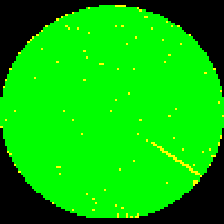

Source data for this figure (header and first rows):
0, 0, 0, 0, 0, 0, 0, 0, 0, 0, 0, 0, 0, 0, 0, 0, 0, 0, 0, 0, 0, 0, 0, 0
0, 0, 0, 0, 0, 0, 0, 0, 0, 0, 0, 0, 0, 0, 0, 0, 0, 0, 0, 0, 0, 0, 0, 0
0, 0, 0, 0, 0, 0, 0, 0, 0, 0, 0, 0, 0, 0, 0, 0, 0, 0, 0, 0, 0, 0, 0, 0
0, 0, 0, 0, 0, 0, 0, 0, 0, 0, 0, 0, 0, 0, 0, 0, 0, 0, 0, 0, 0, 0, 0, 0
0, 0, 0, 0, 0, 0, 0, 0, 0, 0, 0, 0, 0, 0, 0, 0, 0, 0, 0, 0, 0, 0, 0, 0
0, 0, 0, 0, 0, 0, 0, 0, 0, 0, 0, 0, 0, 0, 0, 0, 0, 0, 0, 0, 0, 0, 0, 0
0, 0, 0, 0, 0, 0, 0, 0, 0, 0, 0, 0, 0, 0, 0, 0, 0, 0, 0, 0, 0, 0, 0, 0
0, 0, 0, 0, 0, 0, 0, 0, 0, 0, 0, 0, 0, 0, 0, 0, 0, 0, 0, 0, 0, 0, 0, 0
0, 0, 0, 0, 0, 0, 0, 0, 0, 0, 0, 0, 0, 0, 0, 0, 0, 0, 0, 0, 0, 0, 1, 1
0, 0, 0, 0, 0, 0, 0, 0, 0, 0, 0, 0, 0, 0, 0, 0, 0, 0, 0, 0, 2, 1, 1, 1
0, 0, 0, 0, 0, 0, 0, 0, 0, 0, 0, 0, 0, 0, 0, 0, 0, 0, 0, 1, 1, 1, 1, 1
0, 0, 0, 0, 0, 0, 0, 0, 0, 0, 0, 0, 0, 0, 0, 0, 0, 0, 2, 1, 1, 1, 1, 1
0, 0, 0, 0, 0, 0, 0, 0, 0, 0, 0, 0, 0, 0, 0, 0, 0, 1, 1, 1, 1, 1, 1, 1
0, 0, 0, 0, 0, 0, 0, 0, 0, 0, 0, 0, 0, 0, 0, 0, 2, 1, 1, 1, 1, 1, 1, 1
0, 0, 0, 0, 0, 0, 0, 0, 0, 0, 0, 0, 0, 0, 2, 1, 1, 1, 1, 1, 1, 1, 1, 1
0, 0, 0, 0, 0, 0, 0, 0, 0, 0, 0, 0, 0, 2, 1, 1, 1, 1, 1, 1, 1, 1, 1, 1
0, 0, 0, 0, 0, 0, 0, 0, 0, 0, 0, 0, 2, 1, 1, 1, 1, 1, 1, 1, 1, 1, 1, 1
0, 0, 0, 0, 0, 0, 0, 0, 0, 0, 0, 0, 1, 1, 1, 1, 1, 1, 1, 1, 1, 1, 1, 1
0, 0, 0, 0, 0, 0, 0, 0, 0, 0, 0, 1, 1, 1, 1, 1, 1, 1, 1, 1, 1, 1, 1, 1
0, 0, 0, 0, 0, 0, 0, 0, 0, 0, 1, 1, 1, 1, 1, 1, 1, 1, 2, 1, 1, 1, 1, 1
0, 0, 0, 0, 0, 0, 0, 0, 0, 1, 1, 1, 1, 1, 1, 1, 1, 1, 1, 1, 1, 1, 1, 1
0, 0, 0, 0, 0, 0, 0, 0, 2, 1, 1, 1, 1, 1, 1, 1, 1, 1, 1, 1, 1, 1, 1, 1
0, 0, 0, 0, 0, 0, 0, 0, 1, 1, 1, 1, 1, 1, 1, 1, 1, 1, 1, 1, 1, 1, 1, 1
0, 0, 0, 0, 0, 0, 0, 1, 1, 1, 1, 1, 1, 1, 1, 1, 1, 1, 1, 1, 1, 1, 1, 1
0, 0, 0, 0, 0, 0, 0, 1, 1, 1, 1, 1, 1, 1, 1, 1, 1, 1, 1, 1, 1, 1, 1, 1
0, 0, 0, 0, 0, 0, 1, 1, 1, 1, 1, 1, 1, 1, 1, 1, 1, 1, 1, 1, 1, 1, 1, 1
0, 0, 0, 0, 0, 1, 1, 1, 1, 1, 1, 1, 1, 1, 1, 1, 1, 1, 1, 1, 1, 1, 1, 1
0, 0, 0, 0, 0, 1, 1, 1, 1, 1, 1, 1, 1, 1, 1, 1, 1, 1, 1, 1, 1, 1, 1, 1
0, 0, 0, 0, 2, 1, 1, 1, 1, 1, 1, 1, 1, 1, 1, 1, 1, 1, 1, 1, 1, 1, 1, 1
0, 0, 0, 0, 1, 1, 1, 1, 1, 1, 1, 1, 1, 1, 1, 1, 1, 1, 1, 1, 1, 1, 1, 1
0, 0, 0, 0, 1, 1, 1, 1, 1, 1, 1, 1, 1, 1, 1, 1, 1, 1, 1, 1, 1, 1, 1, 1
0, 0, 0, 1, 1, 1, 1, 1, 1, 1, 1, 1, 1, 1, 1, 1, 1, 1, 1, 1, 1, 1, 1, 1
0, 0, 0, 1, 1, 1, 1, 1, 1, 1, 1, 1, 1, 1, 1, 2, 1, 1, 1, 1, 1, 1, 1, 1
0, 0, 2, 1, 1, 1, 1, 1, 1, 1, 1, 1, 1, 1, 1, 1, 1, 1, 1, 1, 1, 1, 1, 1
0, 0, 1, 1, 1, 1, 1, 1, 1, 1, 1, 1, 1, 1, 1, 1, 1, 1, 1, 1, 1, 1, 1, 1
0, 0, 1, 1, 1, 1, 1, 1, 1, 1, 1, 1, 1, 1, 1, 1, 1, 1, 1, 1, 1, 1, 1, 1
0, 2, 1, 1, 1, 1, 1, 1, 1, 1, 1, 1, 1, 1, 1, 1, 1, 1, 1, 1, 1, 1, 1, 1
0, 1, 1, 1, 1, 1, 1, 1, 1, 1, 1, 1, 1, 1, 1, 1, 1, 1, 1, 1, 1, 1, 1, 1
0, 1, 1, 1, 1, 1, 1, 1, 1, 1, 1, 1, 1, 1, 1, 1, 1, 1, 1, 1, 1, 1, 1, 1
0, 1, 1, 1, 1, 1, 1, 1, 1, 1, 1, 1, 1, 1, 1, 1, 1, 1, 1, 1, 1, 1, 1, 1
0, 1, 1, 1, 1, 1, 1, 1, 1, 1, 1, 1, 1, 1, 1, 1, 1, 1, 1, 1, 1, 1, 1, 1
1, 1, 1, 1, 1, 1, 1, 1, 1, 1, 1, 1, 1, 1, 1, 1, 1, 1, 1, 1, 1, 1, 1, 1
1, 1, 1, 1, 1, 1, 1, 1, 1, 1, 1, 1, 1, 1, 1, 1, 1, 1, 1, 1, 1, 1, 1, 1
1, 1, 1, 1, 1, 1, 1, 1, 1, 1, 1, 1, 1, 1, 1, 1, 1, 1, 1, 1, 1, 1, 1, 1
1, 1, 1, 1, 1, 1, 1, 1, 1, 1, 1, 1, 1, 1, 1, 1, 1, 1, 1, 1, 1, 1, 1, 1
1, 1, 1, 1, 1, 1, 1, 1, 1, 1, 1, 1, 1, 1, 1, 1, 1, 1, 1, 1, 1, 1, 1, 1
1, 1, 1, 1, 1, 1, 1, 1, 1, 1, 1, 1, 1, 1, 1, 1, 1, 1, 1, 1, 1, 1, 1, 1
1, 1, 1, 1, 1, 1, 2, 1, 1, 1, 1, 1, 1, 1, 1, 1, 1, 1, 1, 1, 1, 1, 1, 1
1, 1, 1, 1, 1, 1, 1, 1, 1, 1, 1, 1, 1, 1, 1, 1, 1, 1, 1, 1, 1, 1, 1, 1
1, 1, 1, 1, 1, 1, 1, 1, 1, 1, 1, 1, 1, 1, 1, 1, 1, 1, 1, 1, 1, 1, 1, 1
1, 1, 1, 1, 1, 1, 1, 1, 1, 1, 1, 1, 1, 1, 1, 1, 1, 1, 1, 1, 1, 1, 1, 1
1, 1, 2, 1, 1, 1, 1, 1, 1, 1, 1, 1, 1, 1, 1, 1, 1, 1, 1, 1, 1, 1, 1, 1
1, 1, 1, 1, 1, 1, 1, 1, 1, 1, 1, 1, 1, 1, 1, 1, 1, 1, 1, 1, 1, 1, 1, 1
1, 1, 1, 1, 1, 1, 1, 1, 1, 1, 1, 1, 1, 1, 1, 1, 1, 1, 1, 1, 1, 1, 1, 1
2, 1, 1, 1, 1, 1, 1, 1, 1, 1, 1, 1, 1, 1, 1, 1, 1, 1, 1, 1, 1, 1, 1, 1
0, 1, 1, 1, 1, 1, 1, 1, 1, 1, 1, 1, 1, 1, 1, 1, 1, 1, 1, 1, 1, 1, 1, 1
0, 1, 1, 1, 1, 1, 1, 1, 1, 1, 1, 1, 1, 1, 1, 1, 1, 1, 1, 1, 1, 1, 1, 1
0, 1, 1, 1, 1, 1, 1, 1, 1, 1, 1, 1, 1, 1, 1, 1, 1, 1, 1, 1, 1, 1, 1, 1
0, 1, 1, 1, 1, 1, 1, 1, 1, 1, 1, 1, 1, 1, 1, 1, 1, 1, 1, 1, 1, 1, 1, 1
0, 1, 1, 1, 1, 1, 1, 1, 1, 1, 1, 1, 1, 1, 1, 1, 1, 1, 1, 1, 1, 1, 1, 1
0, 0, 1, 1, 1, 1, 1, 1, 1, 1, 1, 1, 1, 1, 1, 1, 1, 1, 1, 1, 1, 1, 1, 1
... 34 more rows
